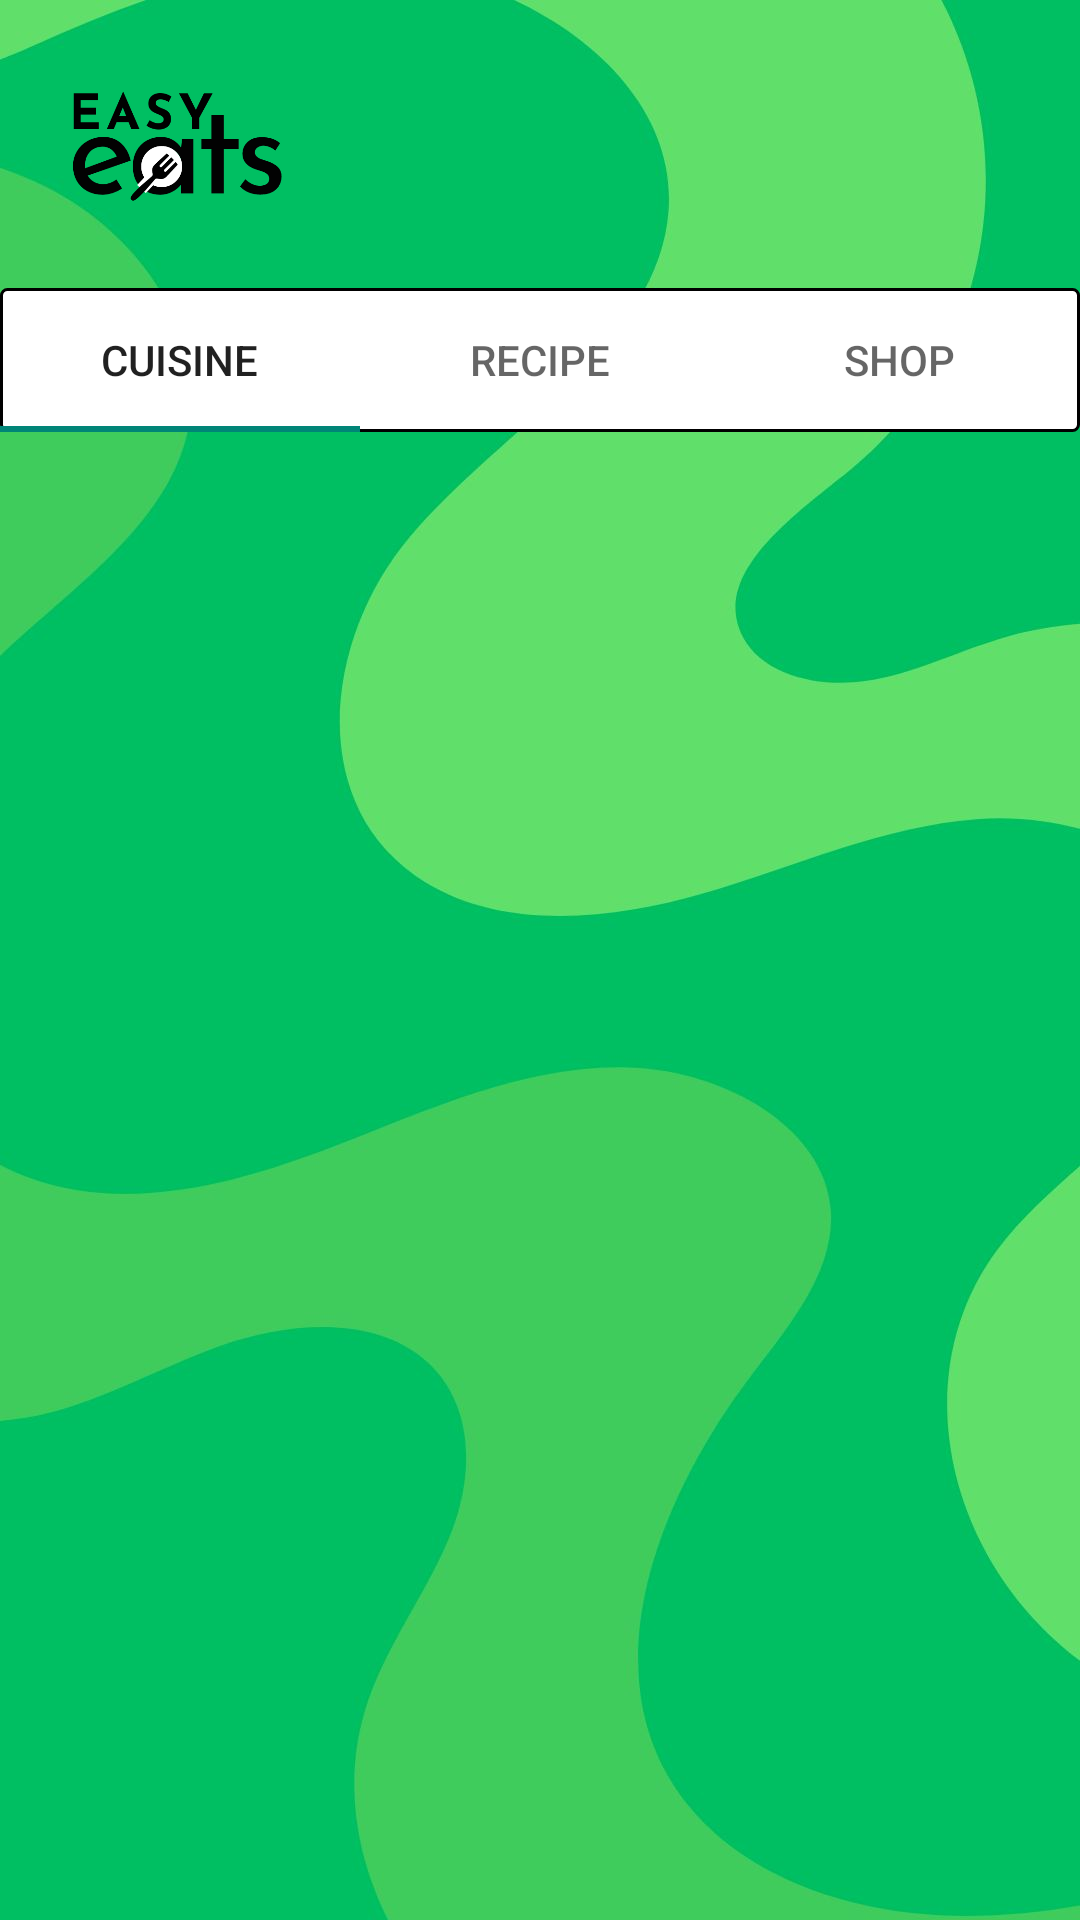

Produce the Android XML layout that renders to this screen, including the resource entries it uses.
<!-- AndroidManifest.xml: application theme Theme.FinalProjectMC -->
<!-- res/layout/activity_nav.xml -->
<?xml version="1.0" encoding="utf-8"?>
<LinearLayout xmlns:android="http://schemas.android.com/apk/res/android"
    android:layout_width="match_parent"
    android:layout_height="match_parent"
    android:orientation="vertical"
    android:background="@drawable/bg_main_2">

    <RelativeLayout
        android:layout_width="match_parent"
        android:layout_height="wrap_content">

        <LinearLayout
            android:id="@+id/customTab1"
            android:layout_width="wrap_content"
            android:layout_height="wrap_content"
            android:orientation="horizontal"
            android:layout_margin="8dp">

            <ImageView
                android:layout_width="80dp"
                android:layout_height="80dp"
                android:layout_marginStart="10dp"
                android:src="@drawable/app_logo_main_2" />
        </LinearLayout>

        <LinearLayout
            android:layout_width="wrap_content"
            android:layout_height="wrap_content"
            android:orientation="horizontal"
            android:layout_margin="8dp"
            android:layout_alignParentEnd="true"> 

            <Button
                android:id="@+id/profileBtn"
                android:layout_width="60dp"
                android:layout_height="60dp"
                android:scaleType="centerCrop"
                android:background="@drawable/app_logo_profile"
                android:clickable="true"
                android:layout_margin="10dp"/>
        </LinearLayout>

    </RelativeLayout>



    <com.google.android.material.tabs.TabLayout
        android:id="@+id/tabLayout"
        android:layout_width="match_parent"
        android:layout_height="wrap_content"
        android:background="@drawable/border_color">

        
        <com.google.android.material.tabs.TabItem
            android:id="@+id/fragOne"
            android:layout_width="wrap_content"
            android:layout_height="wrap_content"
            android:text="Cuisine" />

        <com.google.android.material.tabs.TabItem
            android:id="@+id/fragTwo"
            android:layout_width="wrap_content"
            android:layout_height="wrap_content"
            android:text="Recipe"/>

        <com.google.android.material.tabs.TabItem
            android:id="@+id/fragThree"
            android:layout_width="wrap_content"
            android:layout_height="wrap_content"
            android:text="shop"/>
        
    </com.google.android.material.tabs.TabLayout>
    
    <FrameLayout
        android:id="@+id/layoutFrame"
        android:layout_width="match_parent"
        android:layout_height="match_parent"/>

</LinearLayout>
<!-- resources referenced by this layout -->
<resources>
  <!-- drawable app_logo_main_2: png bitmap (drawable, 17916 bytes) -->
  <!-- drawable bg_main_2: jpg bitmap (drawable, 50661 bytes) -->
  <!-- drawable border_color (drawable) -->
  <?xml version="1.0" encoding="utf-8"?>
  <shape xmlns:android="http://schemas.android.com/apk/res/android">
  
  
      <solid
          android:color="#FFF" >
      </solid>
  
  
      <stroke
          android:width="1dp"
          android:color="#000" >
      </stroke>
  
      
      <corners
          android:radius="2dp"   >
      </corners>
  </shape>
  <style name="Theme.FinalProjectMC" parent="Base.Theme.FinalProjectMC" />
  <style name="Base.Theme.FinalProjectMC" parent="Theme.AppCompat.Light.NoActionBar">
          
          
      </style>
</resources>
